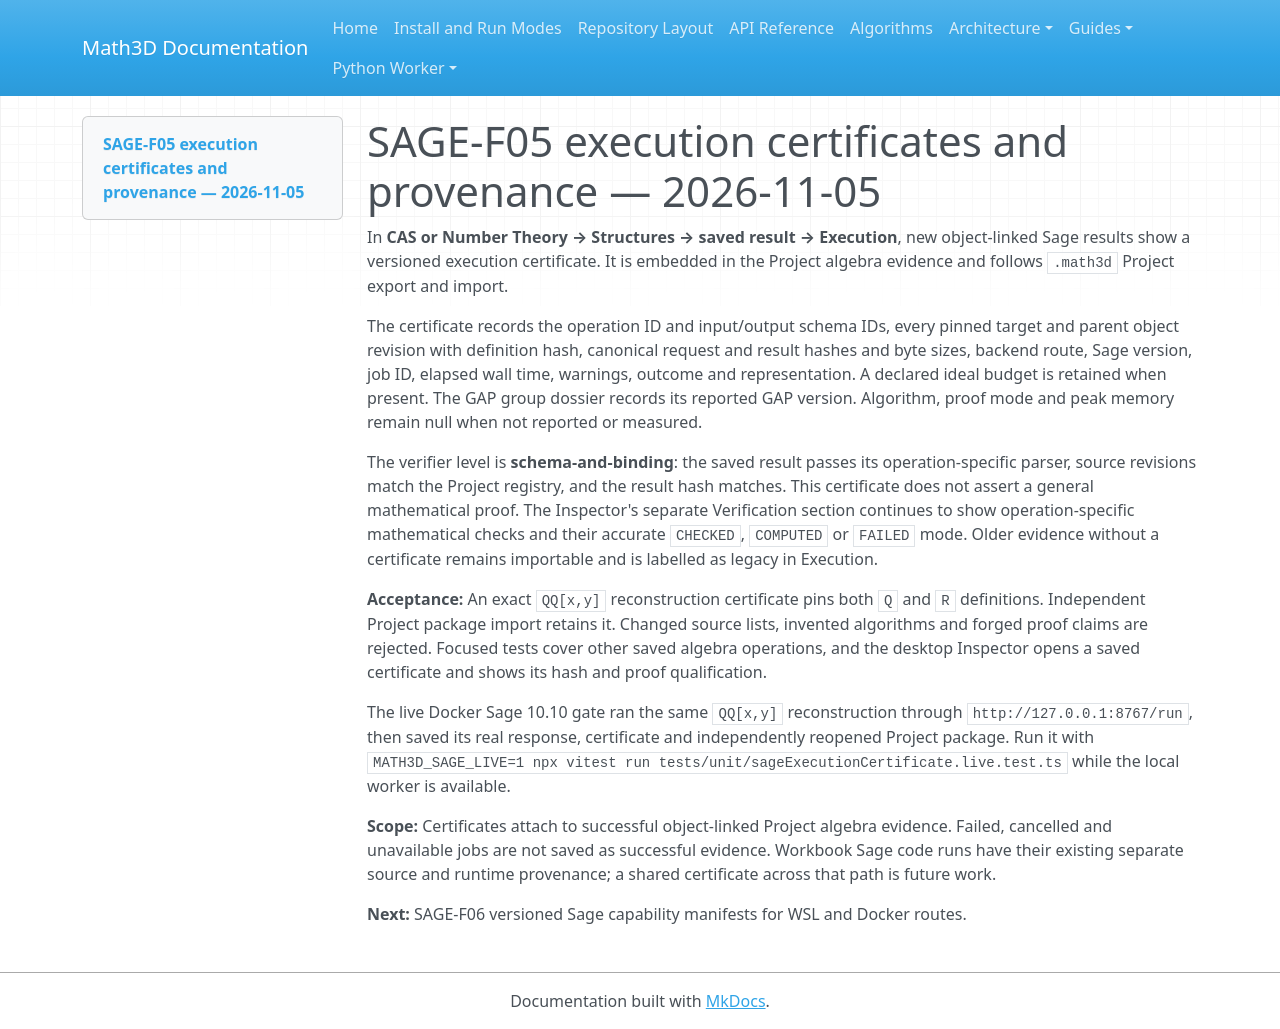

repository: expert10000/Math3D · page: evidence/sage-f05-execution-certificates-2026-11-05/index.html · generator: mkdocs

# SAGE-F05 execution certificates and provenance — 2026-11-05

In **CAS or Number Theory → Structures → saved result → Execution**, new object-linked Sage results show a versioned execution certificate. It is embedded in the Project algebra evidence and follows `.math3d` Project export and import.

The certificate records the operation ID and input/output schema IDs, every pinned target and parent object revision with definition hash, canonical request and result hashes and byte sizes, backend route, Sage version, job ID, elapsed wall time, warnings, outcome and representation. A declared ideal budget is retained when present. The GAP group dossier records its reported GAP version. Algorithm, proof mode and peak memory remain null when not reported or measured.

The verifier level is **schema-and-binding**: the saved result passes its operation-specific parser, source revisions match the Project registry, and the result hash matches. This certificate does not assert a general mathematical proof. The Inspector's separate Verification section continues to show operation-specific mathematical checks and their accurate `CHECKED`, `COMPUTED` or `FAILED` mode. Older evidence without a certificate remains importable and is labelled as legacy in Execution.

**Acceptance:** An exact `QQ[x,y]` reconstruction certificate pins both `Q` and `R` definitions. Independent Project package import retains it. Changed source lists, invented algorithms and forged proof claims are rejected. Focused tests cover other saved algebra operations, and the desktop Inspector opens a saved certificate and shows its hash and proof qualification.

The live Docker Sage 10.10 gate ran the same `QQ[x,y]` reconstruction through `http://127.0.0.1:8767/run`, then saved its real response, certificate and independently reopened Project package. Run it with `MATH3D_SAGE_LIVE=1 npx vitest run tests/unit/sageExecutionCertificate.live.test.ts` while the local worker is available.

**Scope:** Certificates attach to successful object-linked Project algebra evidence. Failed, cancelled and unavailable jobs are not saved as successful evidence. Workbook Sage code runs have their existing separate source and runtime provenance; a shared certificate across that path is future work.

**Next:** SAGE-F06 versioned Sage capability manifests for WSL and Docker routes.
